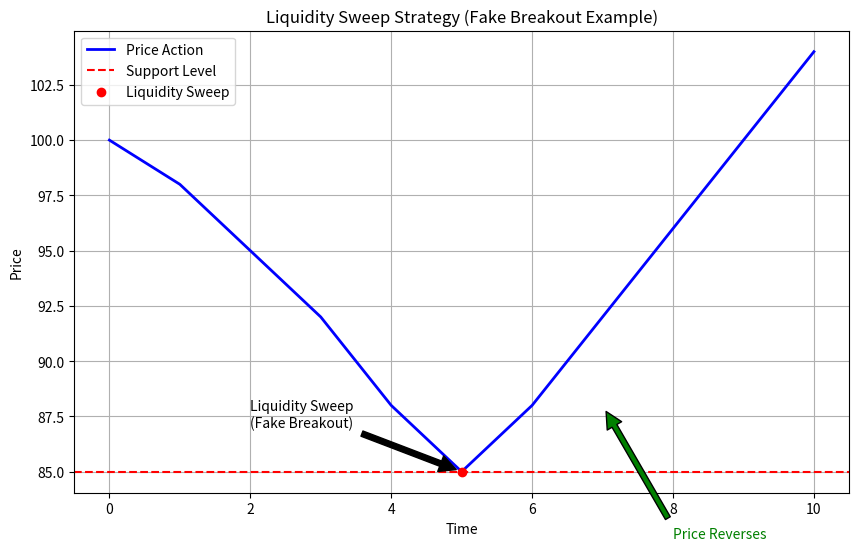

Generate this figure with matplotlib:
# Grafikni qayta yaratish uchun kodni takrorlaymiz

import matplotlib.pyplot as plt

# Diagramma uchun ma'lumotlar
price_levels = [100, 98, 95, 92, 88, 85, 88, 92, 96, 100, 104]
time = list(range(len(price_levels)))

# Grafikni yaratish
plt.figure(figsize=(10, 6))

# Narx harakati
plt.plot(time, price_levels, label="Price Action", color="blue", linewidth=2)

# Support darajasini chizish
plt.axhline(y=85, color='red', linestyle='--', label="Support Level")

# Fake breakout nuqtasi
plt.scatter(5, 85, color="red", zorder=5, label="Liquidity Sweep")

# Belgilar va chiziqlar
plt.annotate("Liquidity Sweep\n(Fake Breakout)", xy=(5, 85), xytext=(2, 87),
             arrowprops=dict(facecolor='black', shrink=0.05), fontsize=10, color="black")

plt.annotate("Price Reverses", xy=(7, 88), xytext=(8, 82),
             arrowprops=dict(facecolor='green', shrink=0.05), fontsize=10, color="green")

# Grafik nomlari
plt.title("Liquidity Sweep Strategy (Fake Breakout Example)")
plt.xlabel("Time")
plt.ylabel("Price")
plt.legend()
plt.grid(True)
plt.show()
